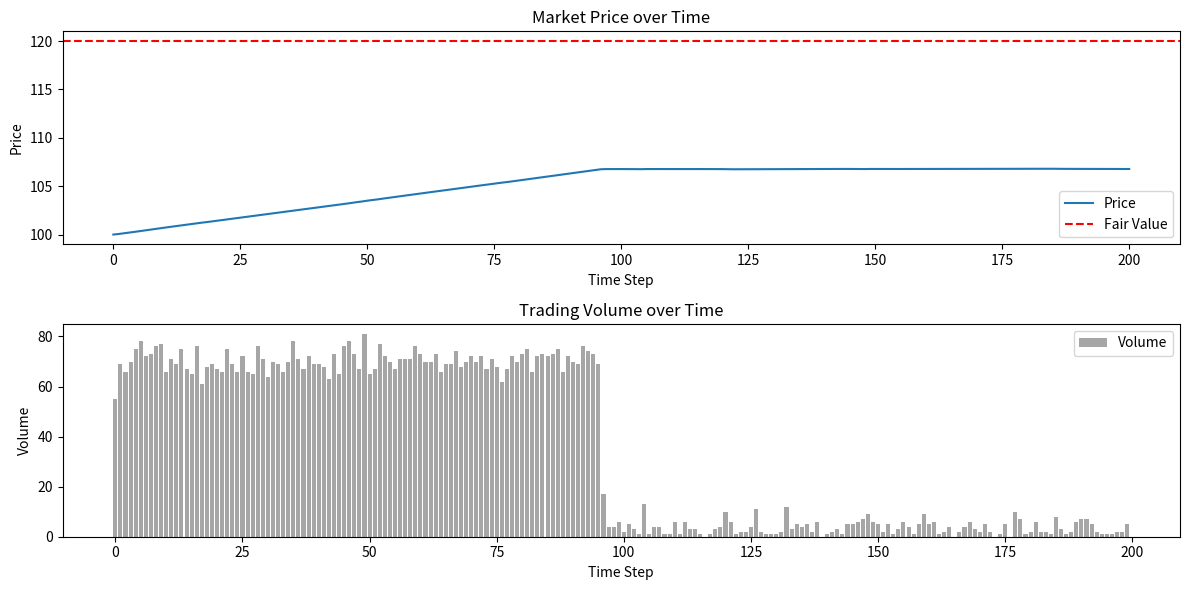

Write the Python code that produced this figure.
import numpy as np
import matplotlib.pyplot as plt
from collections import defaultdict

def trade_technical(prices):
    if len(prices) < 2:
        return 0
    return 1 if prices[-1] > prices[-2] else -1

def trade_fundamental(price, fair_value):
    return 1 if price < fair_value else -1

def trade_hft(prices):
    return np.random.choice([-1, 0, 1])

def trade_passive():
    return 1

def update_agent(agent, trade_volume, price):
    agent['wealth'] -= trade_volume * price
    agent['position'] += trade_volume

def create_agents(n_agents, strategies, wealth=10000, position=0):
    agents = []
    for _ in range(n_agents):
        strategy = np.random.choice(strategies)
        agents.append({'strategy': strategy, 'wealth': wealth, 'position': position})
    return agents

def simulate_market(steps, initial_price, fair_value, agents):
    prices = [initial_price]
    volumes = []
    
    for _ in range(steps):
        total_demand = 0
        for agent in agents:
            strategy = agent['strategy']
            if strategy == 'technical':
                trade = trade_technical(prices)
            elif strategy == 'fundamental':
                trade = trade_fundamental(prices[-1], fair_value)
            elif strategy == 'hft':
                trade = trade_hft(prices)
            elif strategy == 'passive':
                trade = trade_passive()
            else:
                trade = 0
            
            max_trade = agent['wealth'] // prices[-1]
            trade_volume = min(max_trade, abs(trade)) * np.sign(trade)
            update_agent(agent, trade_volume, prices[-1])
            total_demand += trade_volume

        price_change = 0.1 * total_demand / len(agents)
        new_price = max(0, prices[-1] + price_change)
        prices.append(new_price)
        volumes.append(abs(total_demand))

    return prices, volumes

# Parameters
n_agents = 100
strategies = ['technical', 'fundamental', 'hft', 'passive']
agents = create_agents(n_agents, strategies)
initial_price = 100
fair_value = 120
steps = 200

# Run simulation
prices, volumes = simulate_market(steps, initial_price, fair_value, agents)

plt.figure(figsize=(12, 6))

# Plot prices
plt.subplot(2, 1, 1)
plt.plot(prices, label='Price')
plt.axhline(y=fair_value, color='r', linestyle='--', label='Fair Value')
plt.title('Market Price over Time')
plt.xlabel('Time Step')
plt.ylabel('Price')
plt.legend()

# Plot volumes
plt.subplot(2, 1, 2)
plt.bar(range(len(volumes)), volumes, color='gray', alpha=0.7, label='Volume')
plt.title('Trading Volume over Time')
plt.xlabel('Time Step')
plt.ylabel('Volume')
plt.legend()

plt.tight_layout()
plt.show()

final_stats = defaultdict(lambda: {'wealth': 0, 'position': 0, 'count': 0})

for agent in agents:
    strategy = agent['strategy']
    final_stats[strategy]['wealth'] += agent['wealth']
    final_stats[strategy]['position'] += agent['position']
    final_stats[strategy]['count'] += 1

print("Final Statistics by Strategy:")
for strategy, stats in final_stats.items():
    avg_wealth = stats['wealth'] / stats['count']
    avg_position = stats['position'] / stats['count']
    print(f"{strategy.capitalize()} - Avg Wealth: {avg_wealth:.2f}, Avg Position: {avg_position:.2f}")